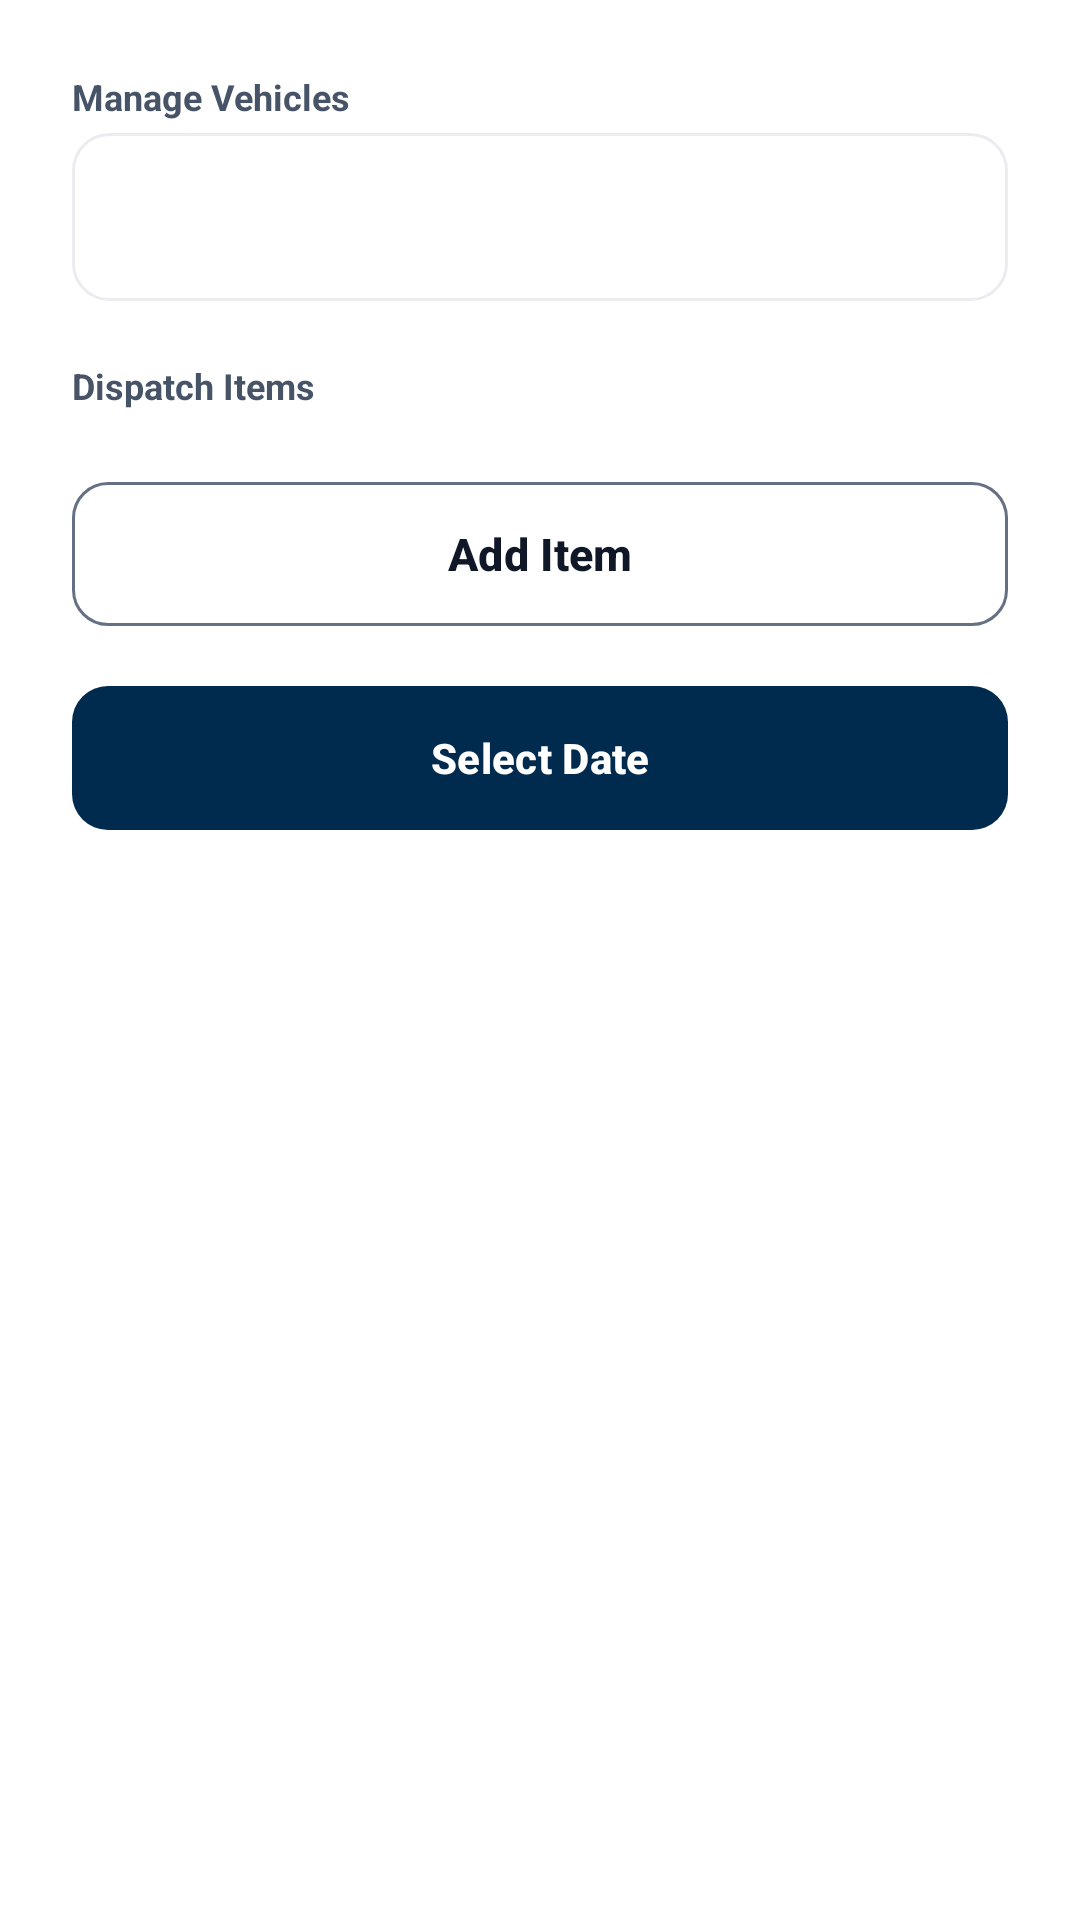

The Android layout XML behind this screen, and the referenced resources:
<!-- AndroidManifest.xml: application theme Theme.LabourAttendance -->
<!-- res/layout/dialog_add_dispatch.xml -->
<?xml version="1.0" encoding="utf-8"?>
<ScrollView xmlns:android="http://schemas.android.com/apk/res/android"
    xmlns:app="http://schemas.android.com/apk/res-auto"
    android:layout_width="match_parent"
    android:layout_height="wrap_content"
    android:background="@android:color/white">

    <LinearLayout
        android:layout_width="match_parent"
        android:layout_height="wrap_content"
        android:orientation="vertical"
        android:padding="24dp">

        <TextView
            android:layout_width="wrap_content"
            android:layout_height="wrap_content"
            android:text="@string/btn_vehicles"
            android:textColor="@color/text_secondary"
            android:textSize="12sp"
            android:textStyle="bold" />

        <Spinner
            android:id="@+id/spinnerVehicle"
            android:layout_width="match_parent"
            android:layout_height="56dp"
            android:layout_marginTop="4dp"
            android:background="@drawable/bg_input"
            android:paddingHorizontal="12dp" />

        <TextView
            android:layout_width="wrap_content"
            android:layout_height="wrap_content"
            android:layout_marginTop="20dp"
            android:text="@string/label_dispatch_items"
            android:textColor="@color/text_secondary"
            android:textSize="12sp"
            android:textStyle="bold" />

        <LinearLayout
            android:id="@+id/itemsContainer"
            android:layout_width="match_parent"
            android:layout_height="wrap_content"
            android:layout_marginTop="4dp"
            android:orientation="vertical" />

        <com.google.android.material.button.MaterialButton
            android:id="@+id/buttonAddItem"
            android:layout_width="match_parent"
            android:layout_height="56dp"
            android:layout_marginTop="16dp"
            app:backgroundTint="@color/white"
            app:strokeColor="@color/text_muted"
            app:strokeWidth="1dp"
            app:cornerRadius="12dp"
            android:text="@string/btn_add_item"
            android:textAllCaps="false"
            android:textColor="@color/black"
            android:textSize="15sp"
            android:textStyle="bold" />

        <com.google.android.material.button.MaterialButton
            android:id="@+id/buttonSelectDate"
            android:layout_width="match_parent"
            android:layout_height="56dp"
            android:layout_marginTop="12dp"
            app:backgroundTint="@color/brand_primary"
            app:cornerRadius="12dp"
            android:text="@string/btn_select_date"
            android:textAllCaps="false"
            android:textColor="@color/white"
            android:textStyle="bold"
            android:textSize="14sp" />

    </LinearLayout>
</ScrollView>
<!-- resources referenced by this layout -->
<resources>
  <color name="black">#101828</color>
  <color name="brand_primary">#002B4E</color>
  <color name="text_muted">#667085</color>
  <color name="text_secondary">#475467</color>
  <color name="white">#FFFFFF</color>
  <!-- drawable bg_input (drawable) -->
  <?xml version="1.0" encoding="utf-8"?>
  <shape xmlns:android="http://schemas.android.com/apk/res/android">
      <solid android:color="@color/white" />
      <stroke android:width="1dp" android:color="@color/border_light" />
      <corners android:radius="12dp" />
  </shape>
  <string name="btn_add_item">Add Item</string>
  <string name="btn_select_date">Select Date</string>
  <string name="btn_vehicles">Manage Vehicles</string>
  <string name="label_dispatch_items">Dispatch Items</string>
  <style name="Theme.LabourAttendance" parent="Theme.Material3.Light.NoActionBar">
          
          <item name="colorPrimary">@color/brand_primary</item>
          <item name="colorOnPrimary">@color/white</item>
          <item name="colorPrimaryContainer">#E0EAFF</item>
          <item name="colorOnPrimaryContainer">@color/brand_primary</item>
  
          
          <item name="colorSecondary">@color/brand_secondary</item>
          <item name="colorOnSecondary">@color/white</item>
  
          
          <item name="android:statusBarColor">@color/bg_main</item>
          <item name="android:windowLightStatusBar">true</item>
  
          
          <item name="android:windowBackground">@color/bg_main</item>
  
          
          <item name="android:windowSplashScreenBackground" tools:targetApi="s">@color/white</item>
          <item name="android:windowSplashScreenAnimatedIcon" tools:targetApi="s">@drawable/ic_app_logo</item>
  
          
          <item name="alertDialogTheme">@style/AppAlertDialogTheme</item>
          <item name="materialAlertDialogTheme">@style/AppAlertDialogTheme</item>
      </style>
  <color name="border_light">#EAECF0</color>
  <color name="brand_secondary">#5A8D3F</color>
  <color name="bg_main">#FFFFFF</color>
  <color name="text_primary">#002B4E</color>
  <style name="ShapeAppearance.App.MediumComponent" parent="ShapeAppearance.Material3.MediumComponent">
          <item name="cornerSize">16dp</item>
      </style>
  <style name="AlertButton.Positive" parent="Widget.Material3.Button.TonalButton">
          <item name="android:textColor">@color/white</item>
          <item name="backgroundTint">@color/brand_primary</item>
          <item name="android:textStyle">bold</item>
          <item name="android:textSize">14sp</item>
      </style>
  <style name="AlertButton.Negative" parent="Widget.Material3.Button.TextButton">
          <item name="android:textColor">@color/text_secondary</item>
          <item name="android:textSize">14sp</item>
      </style>
  <style name="AlertButton.Neutral" parent="Widget.Material3.Button.TextButton">
          <item name="android:textColor">@color/brand_red</item>
          <item name="android:textSize">14sp</item>
      </style>
  <color name="brand_red">#F04438</color>
</resources>
